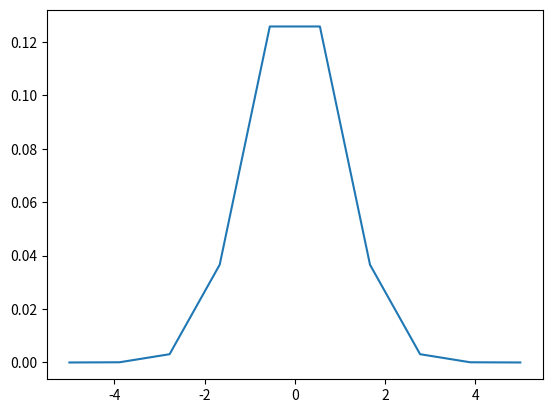

The matplotlib source for this figure:
# -*- coding: utf-8 -*-
'''
Homework 1

How would you propose to generalize “z-scoring” (e.g., sub-
traction of the mean, normalization by the standard deviation) from the 1D case
to the multivariate case, where x belongs to R^D? Generate a synthetic dataset with 10^4
data points drawn from bivariate Gaussian distribution with di↵erent means and
standard deviations for both variables (e.g., x̄ 1 = 10, x̄ 2 = 1, and 1 = 2,
2 = 1), and for three di↵erent correlation coefficients (e.g., ⇢ = 0, 0.5, 0.95).
Does your proposed transformation alter the covariance matrix?

'''

import numpy as np
import math
import matplotlib.pyplot as plt

x = np.linspace(-5, 5, 10)
# x = np.array((1, 1, 2, 3, 3, 5, 7, 8, 9, 10,
#     10, 11, 11, 13, 13, 15, 16, 17, 18, 18,
#     18, 19, 20, 21, 21, 23, 24, 24, 25, 25,
#     25, 25, 26, 26, 26, 27, 27, 27, 27, 27,
#     29, 30, 30, 31, 33, 34, 34, 34, 35, 36,
#     36, 37, 37, 38, 38, 39, 40, 41, 41, 42,
#     43, 44, 45, 45, 46, 47, 48, 48, 49, 50,
#     51, 52, 53, 54, 55, 55, 56, 57, 58, 60,
#     61, 63, 64, 65, 66, 68, 70, 71, 72, 74,
#     75, 77, 81, 83, 84, 87, 89, 90, 90, 91))
# 
# plt.hist(x, bins=10)

# count,bins = np.histogram(x)
# plt.plot(count, bins)

def gaussian(x, x_bar, std):
    mu = np.mean(x)
    sigma = np.std(x)
    denominator = math.sqrt(2*math.pi*std**2) * math.e
    exponent = -1/2 * ((x-x_bar)**2 / std**2)
    p = 1 / denominator * math.e**exponent
    return p, mu, sigma

p, mu, sigma = gaussian(x, 0, 1)

# plt.hist(p, bins=10)

# verify 
print(abs(mu-np.mean(x)))


plt.plot(x,p)

#%%
mu, sigma = 0,1
s = np.random.normal(mu,sigma, 1000)

